The GitHub repository Max-Highsmith/TerrainClassifier contains a labelled image folder "BirdTerrainData" with 3 categories: land, mixed terrain, water. Examples follow, each with its label.

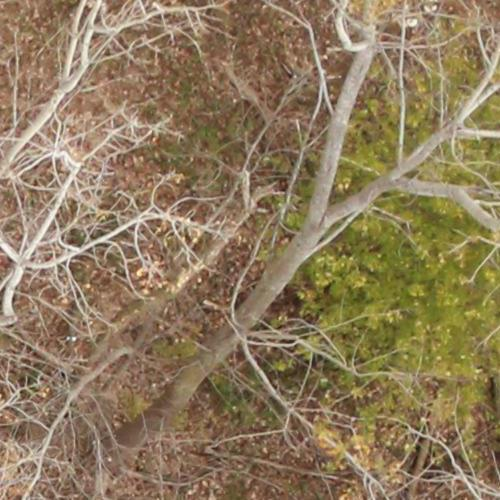
Label: land

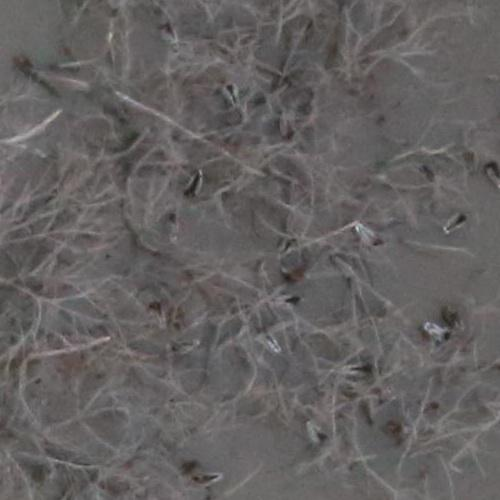
Label: mixed terrain

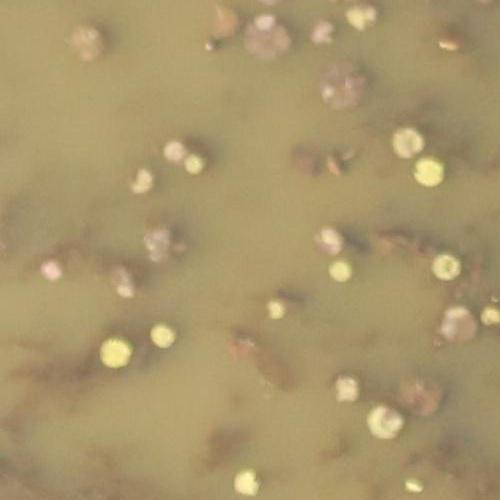
Label: mixed terrain

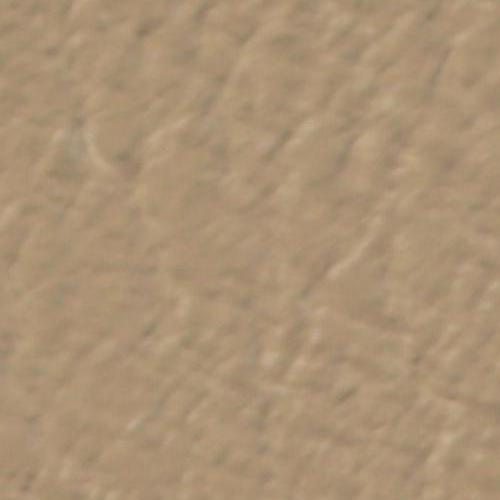
Label: water

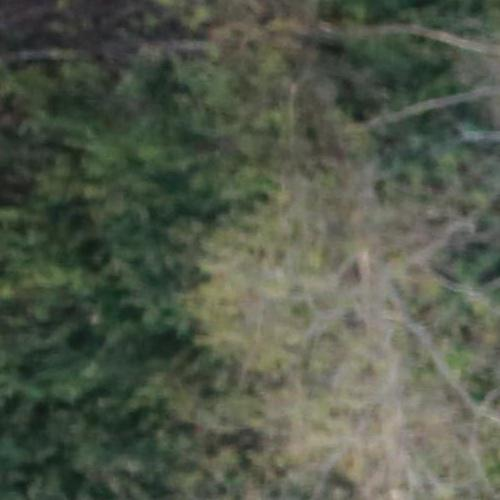
Label: land

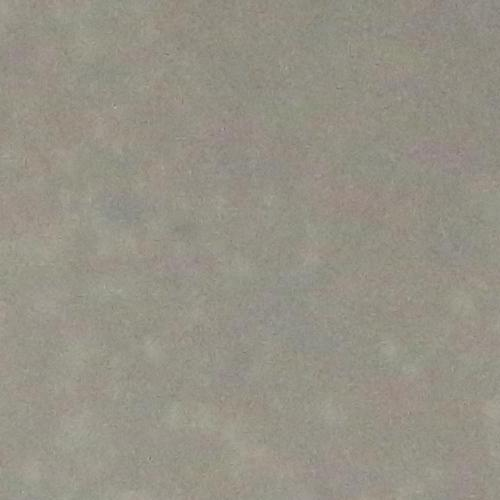
Label: water
